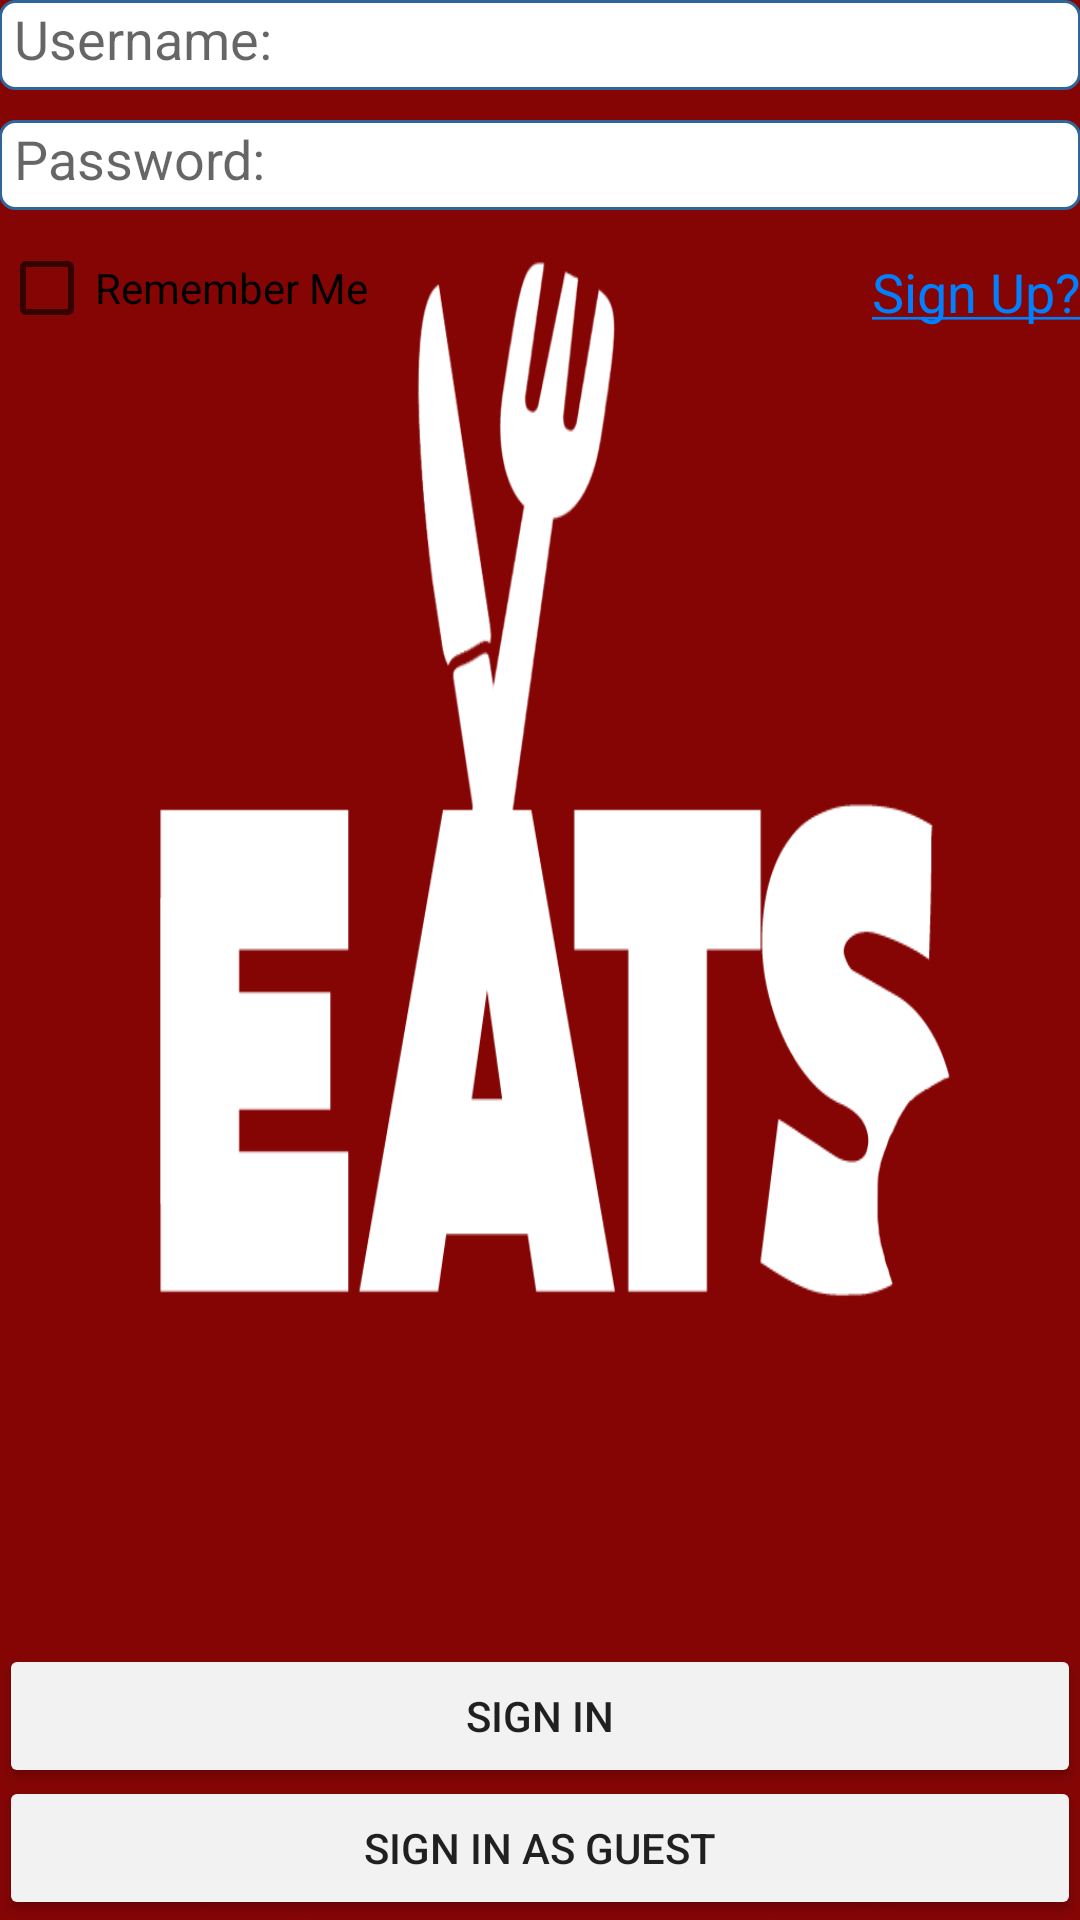

Layout XML and referenced resources for this Android screen:
<!-- AndroidManifest.xml: application theme AppTheme -->
<!-- res/layout/activity_sign_in.xml -->
<RelativeLayout xmlns:android="http://schemas.android.com/apk/res/android"
    xmlns:tools="http://schemas.android.com/tools"
    android:background="@mipmap/ic_launcher"
    android:layout_width="match_parent"
    android:layout_height="match_parent"
    android:paddingLeft="@dimen/activity_horizontal_margin"
    android:paddingRight="@dimen/activity_horizontal_margin"
    android:paddingTop="@dimen/activity_vertical_margin"
    android:paddingBottom="@dimen/activity_vertical_margin"
    tools:context=".SignIn">

    <Button
        android:layout_width="wrap_content"
        android:layout_height="wrap_content"
        android:text="@string/signIn"
        android:id="@+id/button"
        android:layout_alignParentBottom="true"
        android:layout_alignParentStart="true"
        android:layout_marginBottom="44dp"
        android:layout_alignEnd="@+id/button4" />

    <EditText
        android:layout_width="0dp"
        android:layout_height="30dp"
        android:background="@drawable/rounded_edit_text"
        android:id="@+id/editText"
        android:maxLines="1"
        android:inputType="text"
        android:hint="@string/username"
        android:padding="5dp"
        android:layout_alignParentTop="true"
        android:layout_alignParentStart="true"
        android:layout_alignParentEnd="true" />

    <EditText
        android:layout_width="0dp"
        android:layout_height="30dp"
        android:background="@drawable/rounded_edit_text"
        android:inputType="textPassword"
        android:ems="10"
        android:id="@+id/editText3"
        android:maxLines="1"
        android:padding="5dp"
        android:layout_below="@+id/editText"
        android:layout_alignParentStart="true"
        android:hint="@string/password"
        android:layout_alignParentEnd="true"
        android:layout_marginTop="10dp"/>

    <Button
        android:layout_width="wrap_content"
        android:layout_height="wrap_content"
        android:text="@string/gSignIn"
        android:id="@+id/button4"
        android:layout_alignParentBottom="true"
        android:layout_alignParentStart="true"
        android:layout_alignEnd="@+id/editText3" />

    <CheckBox
        android:layout_width="wrap_content"
        android:layout_height="wrap_content"
        android:text="@string/remember"
        android:id="@+id/checkBox"
        android:layout_below="@+id/editText3"
        android:layout_alignParentStart="true"
        android:checked="false"
        android:layout_marginTop="10dp"/>

    <TextView
        android:layout_width="wrap_content"
        android:layout_height="wrap_content"
        android:textAppearance="?android:attr/textAppearanceMedium"
        android:layout_marginTop="5dp"
        android:text="@string/signup"
        android:textColor="@color/blue"
        android:id="@+id/textView7"
        android:layout_alignTop="@+id/checkBox"
        android:layout_alignEnd="@+id/editText3" />

</RelativeLayout>
<!-- resources referenced by this layout -->
<resources>
  <color name="blue">#0080FF</color>
  <!-- drawable rounded_edit_text (drawable) -->
  <?xml version="1.0" encoding="utf-8"?>
  <shape xmlns:android="http://schemas.android.com/apk/res/android" >
  
      <solid android:color="#FFFFFF" />
  
      <stroke
          android:width="1dp"
          android:color="#2f6699" />
      <corners
          android:topLeftRadius="5dp"
          android:topRightRadius="5dp"
          android:bottomLeftRadius="5dp"
          android:bottomRightRadius="5dp"
          />
  
  </shape>
  <!-- mipmap ic_launcher: png bitmap (mipmap-hdpi, 83518 bytes) -->
  <string name="gSignIn">Sign in as Guest</string>
  <string name="password">Password:</string>
  <string name="remember">Remember Me</string>
  <string name="signIn">Sign In</string>
  <string name="signup"><u>Sign Up?</u></string>
  <string name="username">Username:</string>
  <style name="AppTheme" parent="Theme.AppCompat.Light.DarkActionBar">
          
          
          
  
          
          
          <item name="colorButtonNormal">@color/lightGrey</item>
          <item name="android:windowBackground">@color/app_bg_color</item>
          <item name="android:colorBackground">@color/app_bg_color</item>
          
      </style>
  <color name="lightGrey">#F2F2F2</color>
  <color name="app_bg_color">#850505</color>
</resources>
